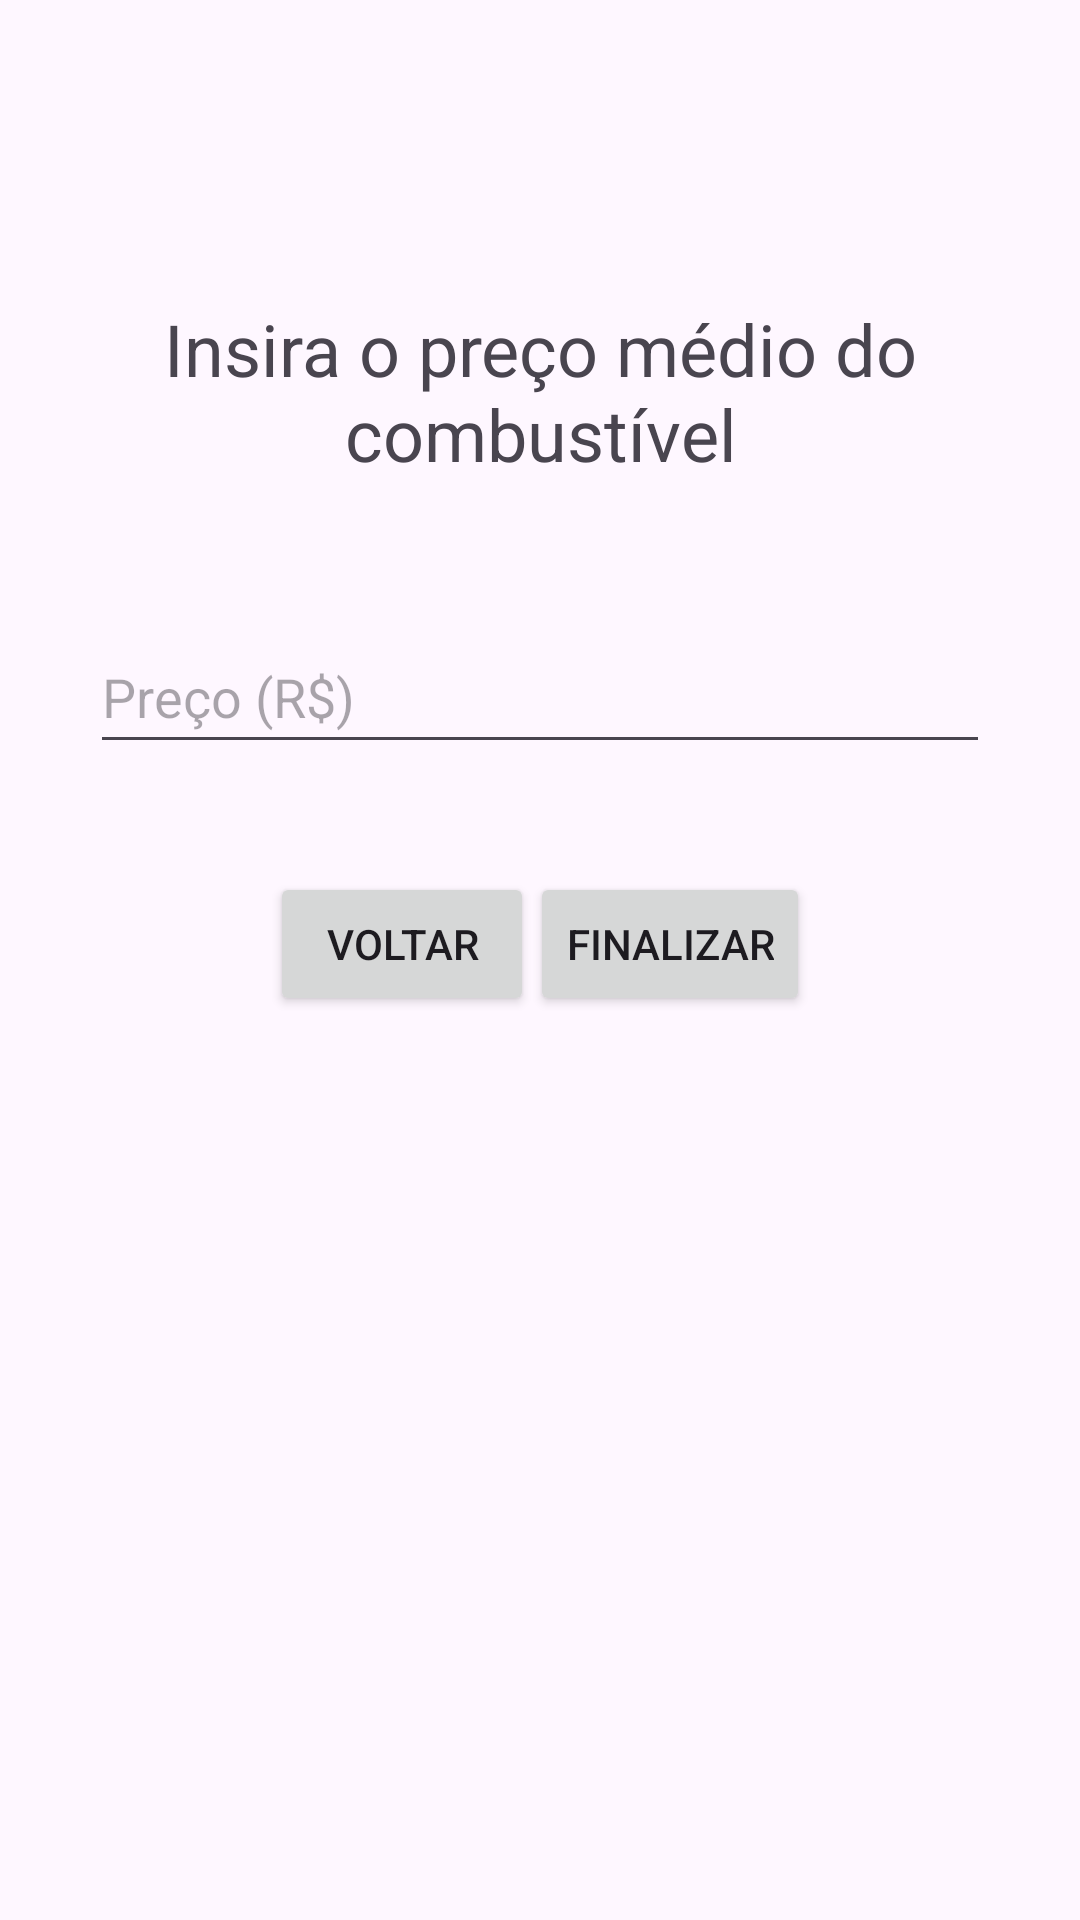

Android layout source for this screen:
<!-- AndroidManifest.xml: application theme Theme.PlanejadorDeViagem -->
<!-- res/layout/fragment_fuel_price_input.xml -->
<?xml version="1.0" encoding="utf-8"?>
<androidx.constraintlayout.widget.ConstraintLayout xmlns:android="http://schemas.android.com/apk/res/android"
    xmlns:app="http://schemas.android.com/apk/res-auto"
    xmlns:tools="http://schemas.android.com/tools"
    android:layout_width="match_parent"
    android:layout_height="match_parent"
    tools:context=".FuelPriceInputFragment">

    <TextView
        android:id="@+id/fuelPriceInstruction"
        android:layout_width="match_parent"
        android:layout_height="wrap_content"
        android:layout_marginTop="100dp"
        android:text="@string/fuel_price_input_instruction"
        android:textAlignment="center"
        android:textSize="24sp"
        app:layout_constraintEnd_toEndOf="parent"
        app:layout_constraintStart_toStartOf="parent"
        app:layout_constraintTop_toTopOf="parent" />

    <EditText
        android:id="@+id/fuelPriceInput"
        android:layout_width="300dp"
        android:layout_height="48dp"
        android:layout_marginHorizontal="36dp"
        android:layout_marginTop="46dp"
        android:hint="@string/fuel_price_input_hint"
        android:importantForAutofill="no"
        android:inputType="number"
        app:layout_constraintEnd_toEndOf="parent"
        app:layout_constraintStart_toStartOf="parent"
        app:layout_constraintTop_toBottomOf="@id/fuelPriceInstruction" />

    <androidx.constraintlayout.widget.ConstraintLayout
        android:id="@+id/containerButtons"
        android:layout_width="match_parent"
        android:layout_height="wrap_content"
        android:layout_marginTop="36dp"
        android:paddingHorizontal="90dp"
        app:layout_constraintEnd_toEndOf="parent"
        app:layout_constraintStart_toStartOf="parent"
        app:layout_constraintTop_toBottomOf="@id/fuelPriceInput">

        <androidx.appcompat.widget.AppCompatButton
            android:id="@+id/previousScreenButton"
            android:layout_width="wrap_content"
            android:layout_height="wrap_content"
            android:text="@string/action_previous_screen"
            app:layout_constraintStart_toStartOf="parent"
            app:layout_constraintTop_toTopOf="parent" />

        <androidx.appcompat.widget.AppCompatButton
            android:id="@+id/finishButton"
            android:layout_width="wrap_content"
            android:layout_height="wrap_content"
            android:text="@string/action_finish"
            app:layout_constraintEnd_toEndOf="parent"
            app:layout_constraintTop_toTopOf="parent" />
    </androidx.constraintlayout.widget.ConstraintLayout>
</androidx.constraintlayout.widget.ConstraintLayout>
<!-- resources referenced by this layout -->
<resources>
  <string name="action_finish">Finalizar</string>
  <string name="action_previous_screen">Voltar</string>
  <string name="fuel_price_input_hint">Preço (R$)</string>
  <string name="fuel_price_input_instruction">Insira o preço médio do combustível</string>
  <style name="Theme.PlanejadorDeViagem" parent="Base.Theme.PlanejadorDeViagem" />
  <style name="Base.Theme.PlanejadorDeViagem" parent="Theme.Material3.DayNight.NoActionBar">
          
          
      </style>
</resources>
